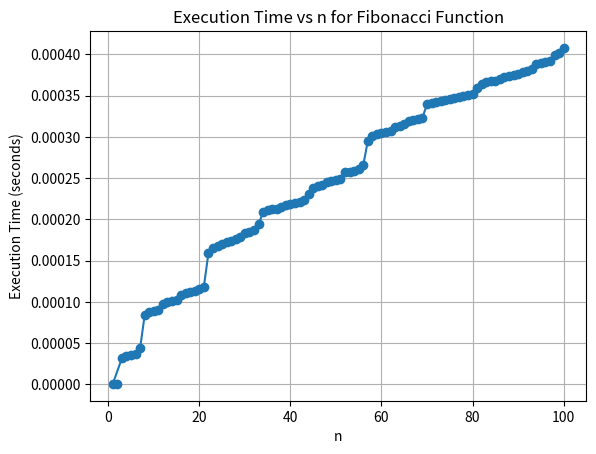

Recreate this plot in Python.
from functools import lru_cache
import time
import matplotlib.pyplot as plt

dictstore = {}
def timer(func):
    def wrapper(*args, **kwargs):
        start_time = time.time()
        result = func(*args, **kwargs)
        end_time = time.time()
        elapsed_time = end_time - start_time
        arg = args[0]
        print(f" Executed in {elapsed_time:.9f} seconds: {func.__name__}({arg}) -> {result}")
        dictstore.update({arg:elapsed_time})
        return result
    return wrapper


@lru_cache
@timer
def fib(n:int) -> int:
    if n <= 0:
        return 0
    elif n == 1:
        return 0
    elif n == 2:
        return 1
    else:
        return fib(n - 1) + fib(n - 2)


def plotting(x1: int = 1, x2: int = 100):
    fib(x2)
    n_vals = (dictstore.keys())
    execution_times = (dictstore.values())
    plt.plot(n_vals, execution_times, marker='o')
    plt.title('Execution Time vs n for Fibonacci Function')
    plt.xlabel('n')
    plt.ylabel('Execution Time (seconds)')
    plt.grid(True)
    plt.show()

if __name__ == "__main__":
    plotting()